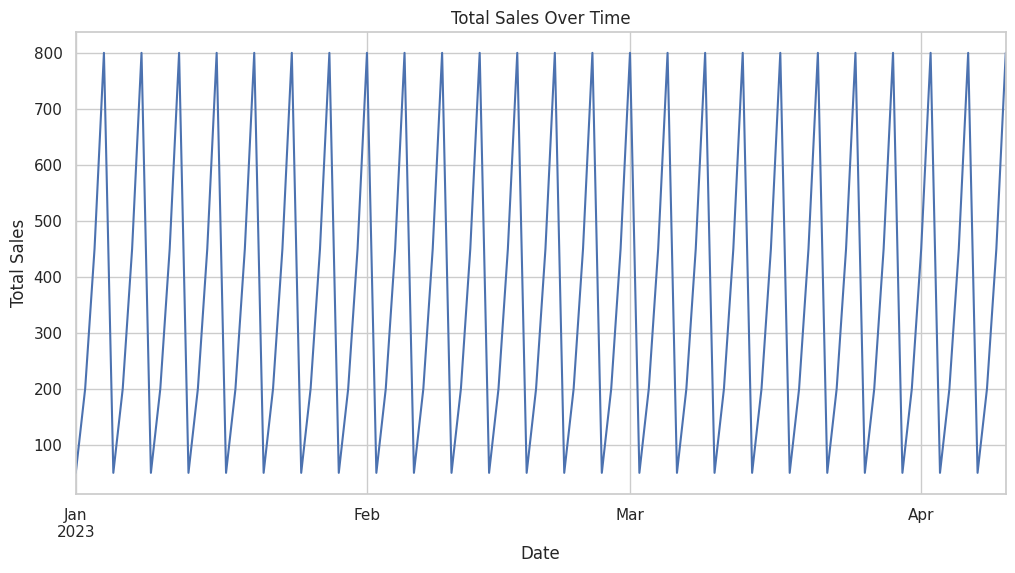
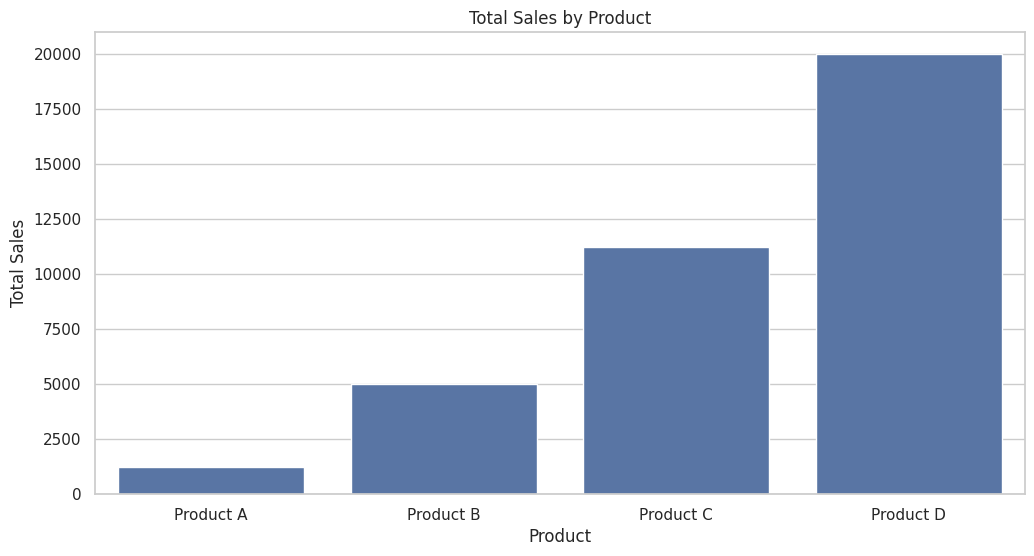
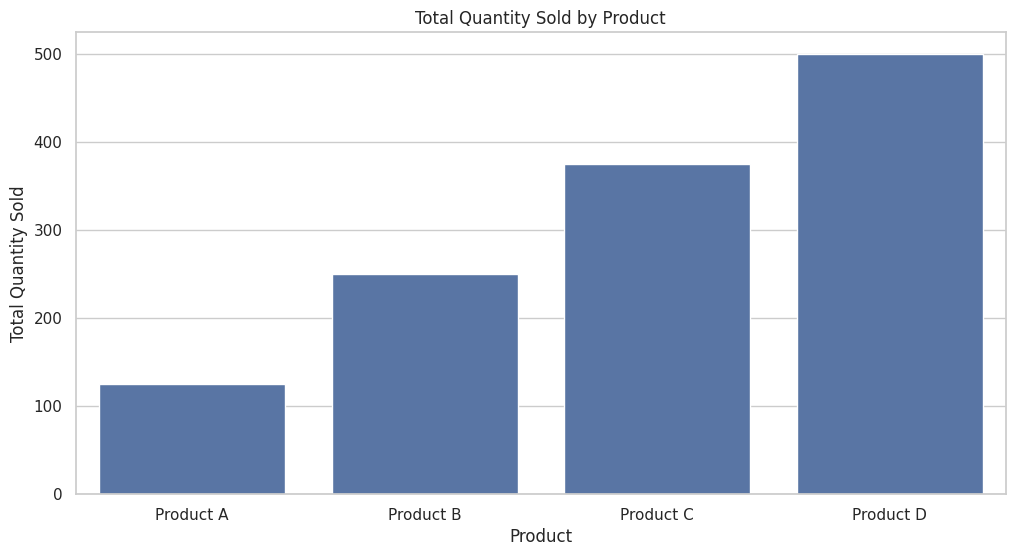

Source code (Python) for these figures, in order:
# Sales Data Analysis

## Importing Libraries
import pandas as pd
import matplotlib.pyplot as plt
import seaborn as sns

# Setting up the visual style
sns.set(style="whitegrid")

## Loading the Data
# For this example, we'll create a mock dataset
data = {
    'Date': pd.date_range(start='2023-01-01', periods=100, freq='D'),
    'Product': ['Product A', 'Product B', 'Product C', 'Product D'] * 25,
    'Quantity': [5, 10, 15, 20] * 25,
    'Price': [10, 20, 30, 40] * 25
}
df = pd.DataFrame(data)
df['Total'] = df['Quantity'] * df['Price']

## Data Cleaning
# Checking for missing values
print("Missing values:\n", df.isnull().sum())

# Checking data types
print("\nData types:\n", df.dtypes)

## Exploratory Data Analysis (EDA)
# Summary statistics
print("\nSummary statistics:\n", df.describe())

# Sales over time
plt.figure(figsize=(12, 6))
df.groupby('Date')['Total'].sum().plot()
plt.title('Total Sales Over Time')
plt.xlabel('Date')
plt.ylabel('Total Sales')
plt.show()

# Sales by product
plt.figure(figsize=(12, 6))
sns.barplot(x='Product', y='Total', data=df, estimator=sum)
plt.title('Total Sales by Product')
plt.xlabel('Product')
plt.ylabel('Total Sales')
plt.show()

# Quantity sold by product
plt.figure(figsize=(12, 6))
sns.barplot(x='Product', y='Quantity', data=df, estimator=sum)
plt.title('Total Quantity Sold by Product')
plt.xlabel('Product')
plt.ylabel('Total Quantity Sold')
plt.show()

## Conclusion
# The analysis shows that Product D has the highest total sales, while Product A has the lowest.
# The sales trend over time indicates a steady increase in total sales.

